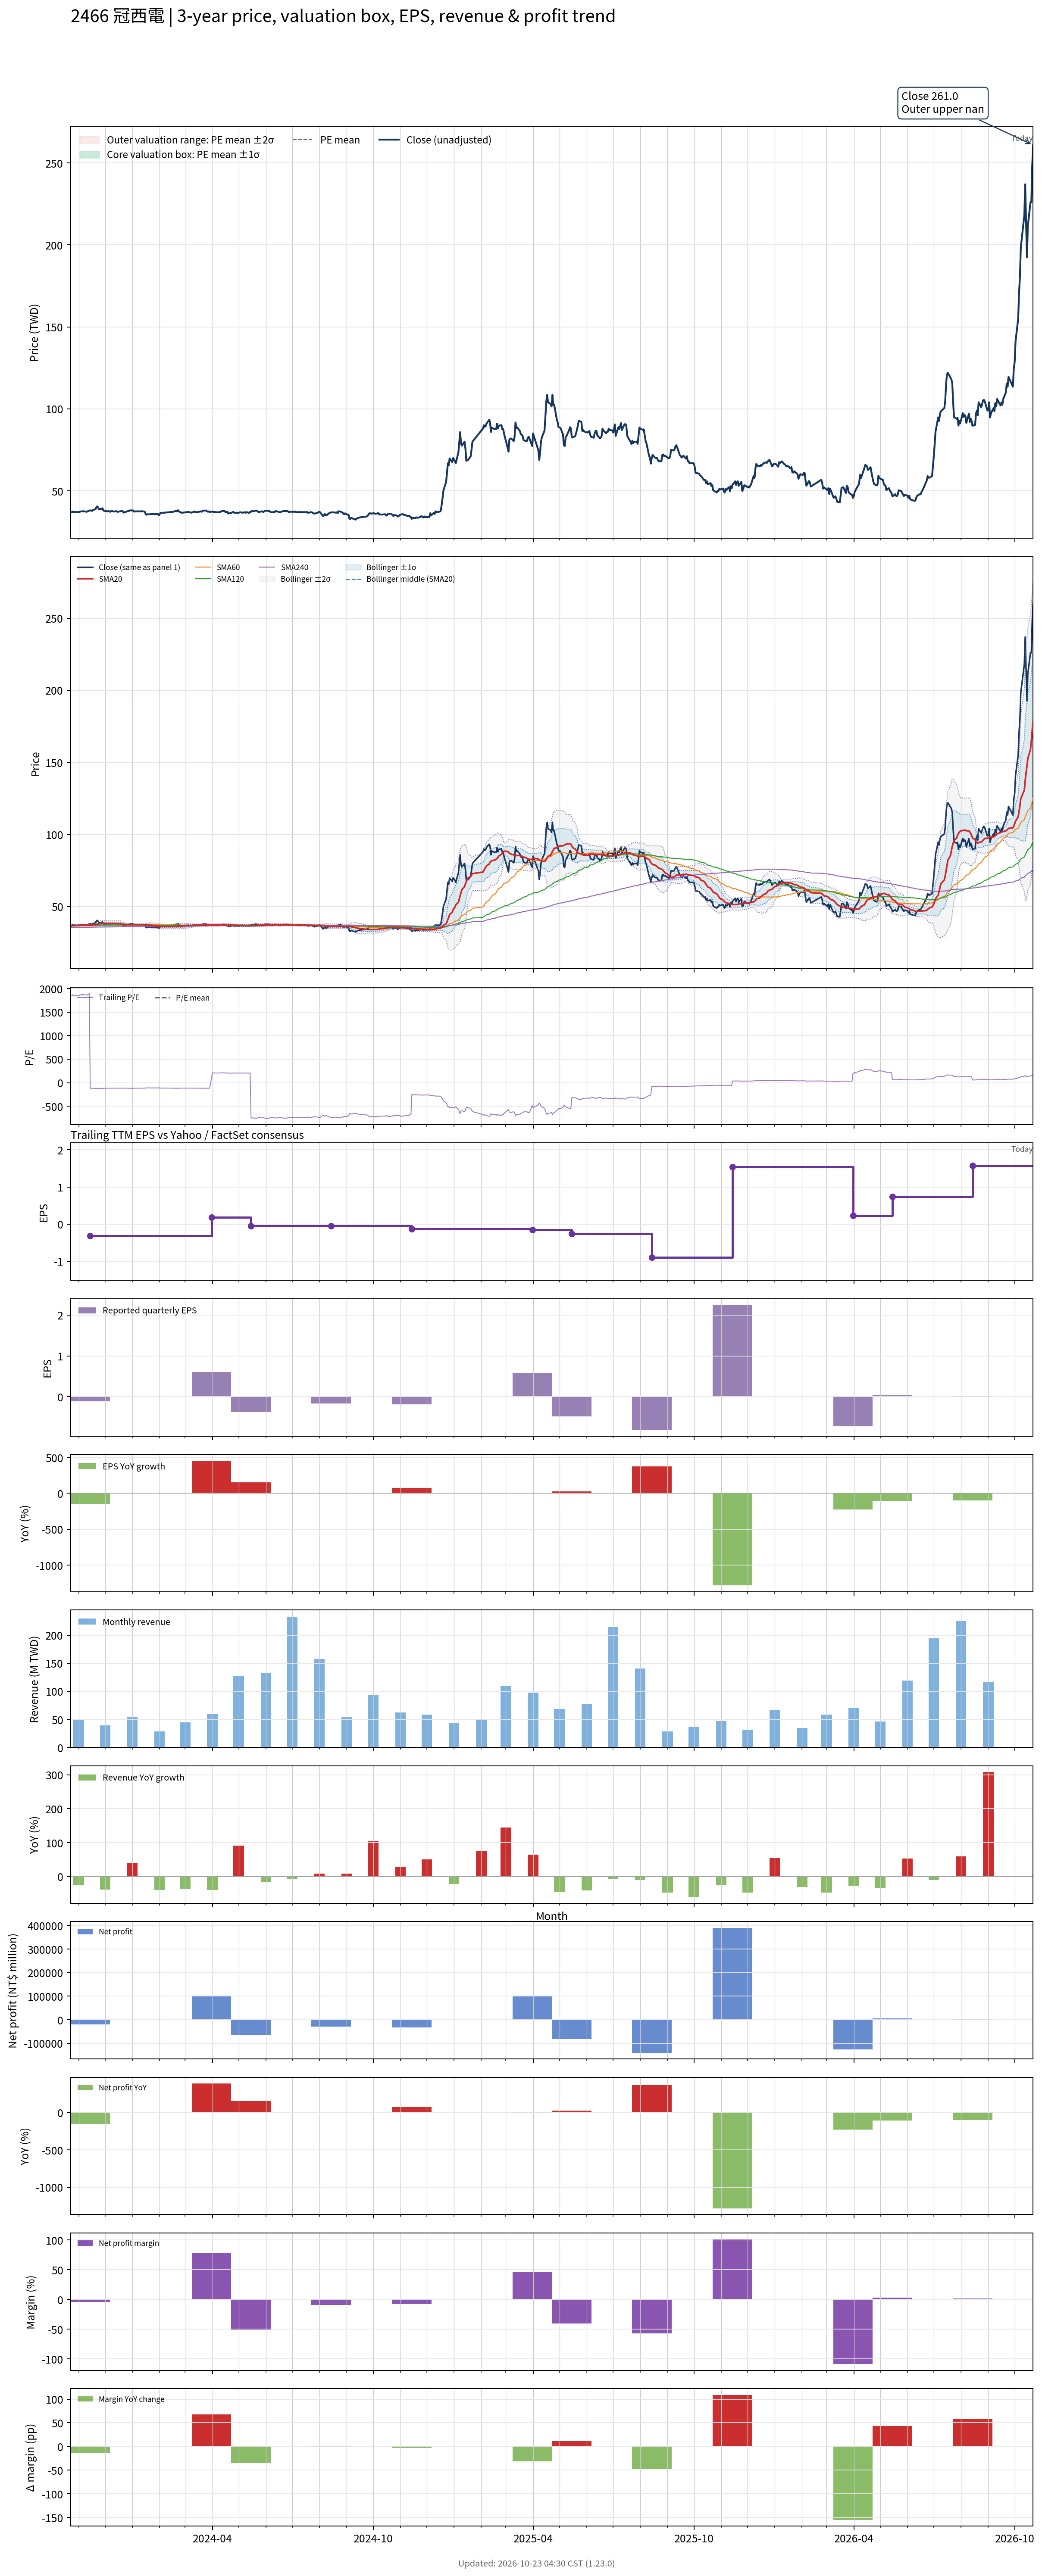

The file beside this chart, header and first rows:
# chart-version: skill-stock-dynamic-val…
date, close, available_date, period_end, eps, ttm_eps, pe, pe_mean, pe_std, price_m2, price_m1, price_mean, price_p1, price_p2, forward_eps, forward_pe, forward_pe_mean, forward_pe_std, forward_price_m2, forward_price_m1, forward_price_mean, forward_price_p1, forward_price_p2, sma20
2023-10-23, 36.95, 2023-08-14, 2023-06-30, -0.17, 0.02, 1848, , , , , , , , , , , , , , , , , 36.69
2023-10-24, 37, 2023-08-14, 2023-06-30, -0.17, 0.02, 1850, , , , , , , , , , , , , , , , , 36.73
2023-10-25, 37.4, 2023-08-14, 2023-06-30, -0.17, 0.02, 1870, , , , , , , , , , , , , , , , , 36.78
2023-10-26, 36.9, 2023-08-14, 2023-06-30, -0.17, 0.02, 1845, , , , , , , , , , , , , , , , , 36.82
2023-10-27, 37.2, 2023-08-14, 2023-06-30, -0.17, 0.02, 1860, , , , , , , , , , , , , , , , , 36.87
2023-10-30, 37, 2023-08-14, 2023-06-30, -0.17, 0.02, 1850, , , , , , , , , , , , , , , , , 36.9
2023-10-31, 37, 2023-08-14, 2023-06-30, -0.17, 0.02, 1850, , , , , , , , , , , , , , , , , 36.93
2023-11-01, 37.2, 2023-08-14, 2023-06-30, -0.17, 0.02, 1860, , , , , , , , , , , , , , , , , 36.96
2023-11-02, 37.15, 2023-08-14, 2023-06-30, -0.17, 0.02, 1858, , , , , , , , , , , , , , , , , 36.98
2023-11-03, 37.4, 2023-08-14, 2023-06-30, -0.17, 0.02, 1870, , , , , , , , , , , , , , , , , 37.03
2023-11-06, 37.5, 2023-08-14, 2023-06-30, -0.17, 0.02, 1875, , , , , , , , , , , , , , , , , 37.06
2023-11-07, 37.5, 2023-08-14, 2023-06-30, -0.17, 0.02, 1875, , , , , , , , , , , , , , , , , 37.09
2023-11-08, 37.4, 2023-08-14, 2023-06-30, -0.17, 0.02, 1870, , , , , , , , , , , , , , , , , 37.12
2023-11-09, 37.3, 2023-08-14, 2023-06-30, -0.17, 0.02, 1865, , , , , , , , , , , , , , , , , 37.13
2023-11-10, 37.2, 2023-08-14, 2023-06-30, -0.17, 0.02, 1860, , , , , , , , , , , , , , , , , 37.14
2023-11-13, 37.95, 2023-08-14, 2023-06-30, -0.17, 0.02, 1898, , , , , , , , , , , , , , , , , 37.2
2023-11-14, 38.05, 2023-11-14, 2023-09-30, -0.11, -0.32, -118.9, , , , , , , , , , , , , , , , , 37.26
2023-11-15, 37.95, 2023-11-14, 2023-09-30, -0.11, -0.32, -118.6, , , , , , , , , , , , , , , , , 37.31
2023-11-16, 37.7, 2023-11-14, 2023-09-30, -0.11, -0.32, -117.8, , , , , , , , , , , , , , , , , 37.34
2023-11-17, 38.3, 2023-11-14, 2023-09-30, -0.11, -0.32, -119.7, , , , , , , , , , , , , , , , , 37.4
2023-11-20, 38.7, 2023-11-14, 2023-09-30, -0.11, -0.32, -120.9, , , , , , , , , , , , , , , , , 37.49
2023-11-21, 40, 2023-11-14, 2023-09-30, -0.11, -0.32, -125, , , , , , , , , , , , , , , , , 37.64
2023-11-22, 40.5, 2023-11-14, 2023-09-30, -0.11, -0.32, -126.6, , , , , , , , , , , , , , , , , 37.8
2023-11-23, 39.85, 2023-11-14, 2023-09-30, -0.11, -0.32, -124.5, , , , , , , , , , , , , , , , , 37.94
2023-11-24, 38.75, 2023-11-14, 2023-09-30, -0.11, -0.32, -121.1, , , , , , , , , , , , , , , , , 38.02
2023-11-27, 39.05, 2023-11-14, 2023-09-30, -0.11, -0.32, -122, , , , , , , , , , , , , , , , , 38.12
2023-11-28, 39.35, 2023-11-14, 2023-09-30, -0.11, -0.32, -123, , , , , , , , , , , , , , , , , 38.24
2023-11-29, 38, 2023-11-14, 2023-09-30, -0.11, -0.32, -118.8, , , , , , , , , , , , , , , , , 38.28
2023-11-30, 37.7, 2023-11-14, 2023-09-30, -0.11, -0.32, -117.8, , , , , , , , , , , , , , , , , 38.31
2023-12-01, 37.8, 2023-11-14, 2023-09-30, -0.11, -0.32, -118.1, , , , , , , , , , , , , , , , , 38.33
2023-12-04, 37.4, 2023-11-14, 2023-09-30, -0.11, -0.32, -116.9, , , , , , , , , , , , , , , , , 38.32
2023-12-05, 37.65, 2023-11-14, 2023-09-30, -0.11, -0.32, -117.7, , , , , , , , , , , , , , , , , 38.33
2023-12-06, 37.3, 2023-11-14, 2023-09-30, -0.11, -0.32, -116.6, , , , , , , , , , , , , , , , , 38.33
2023-12-07, 37.25, 2023-11-14, 2023-09-30, -0.11, -0.32, -116.4, , , , , , , , , , , , , , , , , 38.32
2023-12-08, 37.75, 2023-11-14, 2023-09-30, -0.11, -0.32, -118, , , , , , , , , , , , , , , , , 38.35
2023-12-11, 37.35, 2023-11-14, 2023-09-30, -0.11, -0.32, -116.7, , , , , , , , , , , , , , , , , 38.32
2023-12-12, 37.4, 2023-11-14, 2023-09-30, -0.11, -0.32, -116.9, , , , , , , , , , , , , , , , , 38.29
2023-12-13, 37.5, 2023-11-14, 2023-09-30, -0.11, -0.32, -117.2, , , , , , , , , , , , , , , , , 38.27
2023-12-14, 37.6, 2023-11-14, 2023-09-30, -0.11, -0.32, -117.5, , , , , , , , , , , , , , , , , 38.26
2023-12-15, 37.15, 2023-11-14, 2023-09-30, -0.11, -0.32, -116.1, , , , , , , , , , , , , , , , , 38.2
2023-12-18, 37.5, 2023-11-14, 2023-09-30, -0.11, -0.32, -117.2, , , , , , , , , , , , , , , , , 38.14
2023-12-19, 37.6, 2023-11-14, 2023-09-30, -0.11, -0.32, -117.5, , , , , , , , , , , , , , , , , 38.02
2023-12-20, 37.7, 2023-11-14, 2023-09-30, -0.11, -0.32, -117.8, , , , , , , , , , , , , , , , , 37.88
2023-12-21, 37.55, 2023-11-14, 2023-09-30, -0.11, -0.32, -117.3, , , , , , , , , , , , , , , , , 37.77
2023-12-22, 36.7, 2023-11-14, 2023-09-30, -0.11, -0.32, -114.7, , , , , , , , , , , , , , , , , 37.66
2023-12-25, 37.25, 2023-11-14, 2023-09-30, -0.11, -0.32, -116.4, , , , , , , , , , , , , , , , , 37.58
2023-12-26, 37.5, 2023-11-14, 2023-09-30, -0.11, -0.32, -117.2, , , , , , , , , , , , , , , , , 37.48
2023-12-27, 37.6, 2023-11-14, 2023-09-30, -0.11, -0.32, -117.5, , , , , , , , , , , , , , , , , 37.46
2023-12-28, 37.7, 2023-11-14, 2023-09-30, -0.11, -0.32, -117.8, , , , , , , , , , , , , , , , , 37.46
2023-12-29, 38.05, 2023-11-14, 2023-09-30, -0.11, -0.32, -118.9, , , , , , , , , , , , , , , , , 37.48
2024-01-02, 38, 2023-11-14, 2023-09-30, -0.11, -0.32, -118.8, , , , , , , , , , , , , , , , , 37.51
2024-01-03, 37.25, 2023-11-14, 2023-09-30, -0.11, -0.32, -116.4, , , , , , , , , , , , , , , , , 37.48
2024-01-04, 37.45, 2023-11-14, 2023-09-30, -0.11, -0.32, -117, , , , , , , , , , , , , , , , , 37.49
2024-01-05, 37.45, 2023-11-14, 2023-09-30, -0.11, -0.32, -117, , , , , , , , , , , , , , , , , 37.5
2024-01-08, 37.5, 2023-11-14, 2023-09-30, -0.11, -0.32, -117.2, , , , , , , , , , , , , , , , , 37.49
2024-01-09, 37.4, 2023-11-14, 2023-09-30, -0.11, -0.32, -116.9, , , , , , , , , , , , , , , , , 37.49
2024-01-10, 37.4, 2023-11-14, 2023-09-30, -0.11, -0.32, -116.9, , , , , , , , , , , , , , , , , 37.49
2024-01-11, 37.6, 2023-11-14, 2023-09-30, -0.11, -0.32, -117.5, , , , , , , , , , , , , , , , , 37.5
2024-01-12, 37.5, 2023-11-14, 2023-09-30, -0.11, -0.32, -117.2, , , , , , , , , , , , , , , , , 37.49
... 670 more rows
